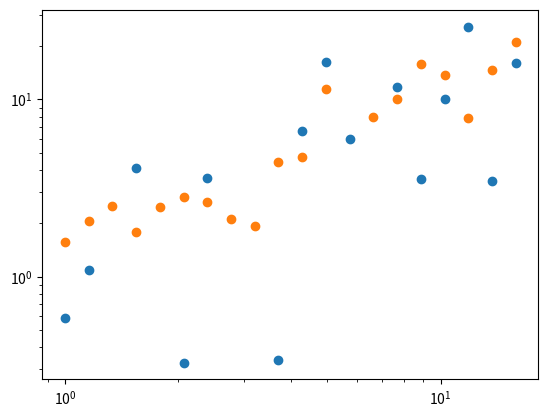
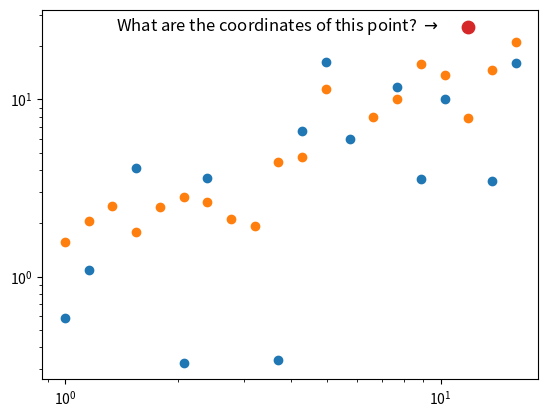
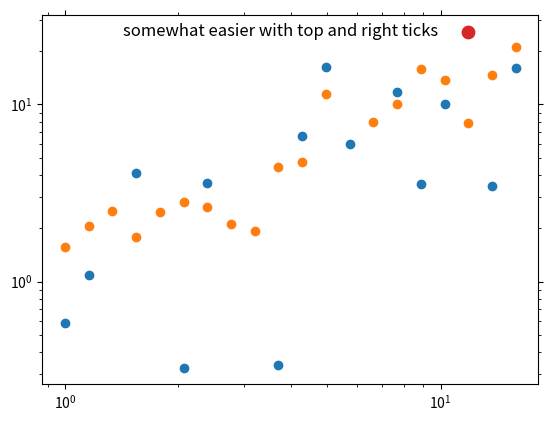
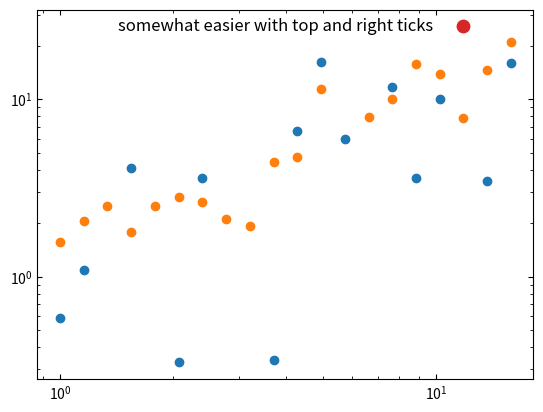
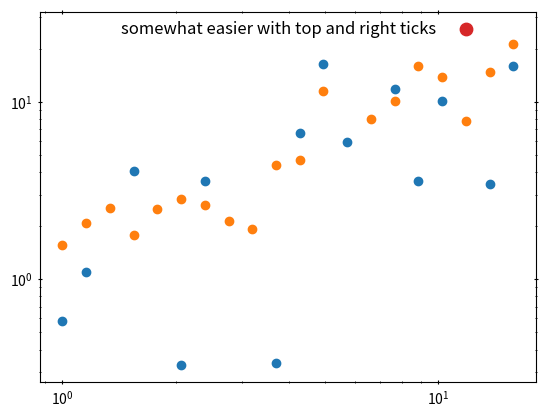
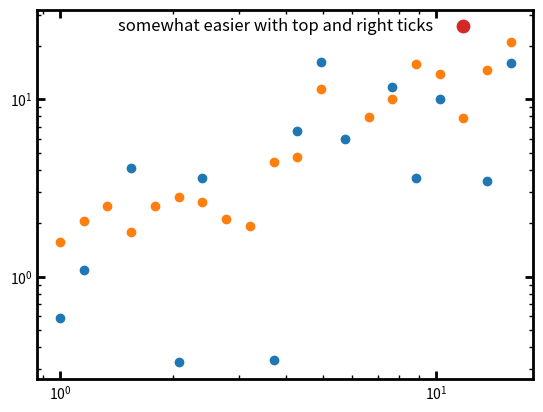
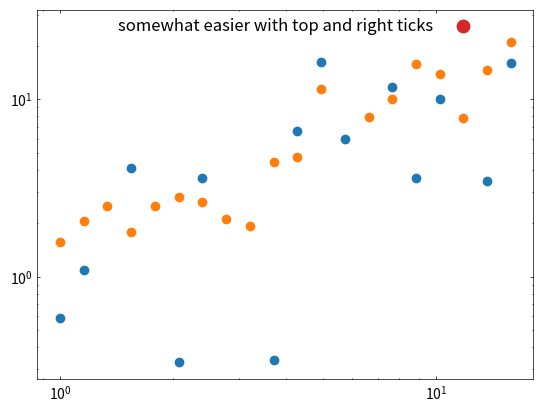
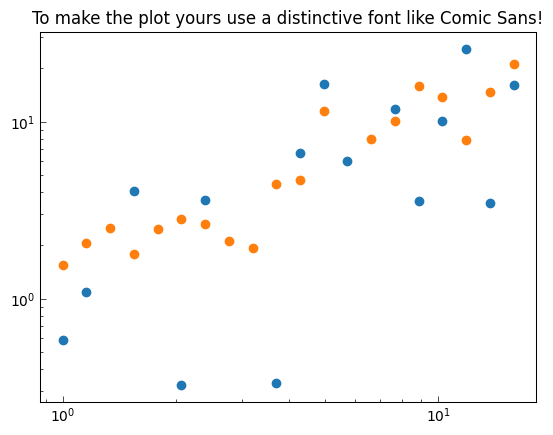

Python code for these plots, in order: (Note: this script raises an exception after producing the figures.)
import matplotlib
import matplotlib.pyplot as plt
import numpy as np

# sample data
N_data_points = 20
x = np.logspace(0, 1.2, N_data_points)
y = x**1

# set the random seed
np.random.seed(2)

# add some noise to y
y1 = y * np.random.normal(1, 1, N_data_points)

# make a second y with some different noise and an offset
y2 = y * np.random.normal(1, 0.5, N_data_points) + 1

fig, ax = plt.subplots(dpi=200)
ax.plot(x,y1, 'o')
ax.plot(x,y2, 'o')
ax.set_xscale('log')
ax.set_yscale('log')
plt.show()

# sample data
N_data_points = 20
x = np.logspace(0, 1.2, N_data_points)
y = x**1

# set the random seed
np.random.seed(2)

# add some noise to y
y1 = y * np.random.normal(1, 1, N_data_points)

# make a second y with some different noise and an offset
y2 = y * np.random.normal(1, 0.5, N_data_points) + 1

fig, ax = plt.subplots(dpi=200)
ax.plot(x,y1, 'o')
ax.plot(x,y2, 'o')
ax.scatter(x[-3], y1[-3], color='tab:red', zorder=10, s=80)
ax.text(x[-3]-2, y1[-3], r'What are the coordinates of this point? $\rightarrow$', fontsize=12, ha='right', va='center')
ax.set_xscale('log')
ax.set_yscale('log')
plt.show()

# turn on the top and right ticks
plt.rcParams['xtick.top'] = True
plt.rcParams['ytick.right'] = True

# sample data
N_data_points = 20
x = np.logspace(0, 1.2, N_data_points)
y = x**1

# set the random seed
np.random.seed(2)

# add some noise to y
y1 = y * np.random.normal(1, 1, N_data_points)

# make a second y with some different noise and an offset
y2 = y * np.random.normal(1, 0.5, N_data_points) + 1

fig, ax = plt.subplots(dpi=200)
ax.plot(x,y1, 'o')
ax.plot(x,y2, 'o')
ax.scatter(x[-3], y1[-3], color='tab:red', zorder=10, s=80)
ax.text(x[-3]-2, y1[-3], r'somewhat easier with top and right ticks', fontsize=12, ha='right', va='center')
ax.set_xscale('log')
ax.set_yscale('log')
plt.show()

plt.rcParams['xtick.direction'] = 'in'
plt.rcParams['ytick.direction'] = 'in'


# sample data
N_data_points = 20
x = np.logspace(0, 1.2, N_data_points)
y = x**1

# set the random seed
np.random.seed(2)

# add some noise to y
y1 = y * np.random.normal(1, 1, N_data_points)

# make a second y with some different noise and an offset
y2 = y * np.random.normal(1, 0.5, N_data_points) + 1

fig, ax = plt.subplots(dpi=200)
ax.plot(x,y1, 'o')
ax.plot(x,y2, 'o')
ax.scatter(x[-3], y1[-3], color='tab:red', zorder=10, s=80)
ax.text(x[-3]-2, y1[-3], r'somewhat easier with top and right ticks', fontsize=12, ha='right', va='center')
ax.set_xscale('log')
ax.set_yscale('log')
plt.show()

plt.rcParams['xtick.direction'] = 'inout'
plt.rcParams['ytick.direction'] = 'inout'


# sample data
N_data_points = 20
x = np.logspace(0, 1.2, N_data_points)
y = x**1

# set the random seed
np.random.seed(2)

# add some noise to y
y1 = y * np.random.normal(1, 1, N_data_points)

# make a second y with some different noise and an offset
y2 = y * np.random.normal(1, 0.5, N_data_points) + 1

fig, ax = plt.subplots(dpi=200)
ax.plot(x,y1, 'o')
ax.plot(x,y2, 'o')
ax.scatter(x[-3], y1[-3], color='tab:red', zorder=10, s=80)
ax.text(x[-3]-2, y1[-3], r'somewhat easier with top and right ticks', fontsize=12, ha='right', va='center')
ax.set_xscale('log')
ax.set_yscale('log')
plt.show()

plt.rcParams['xtick.top'] = True
plt.rcParams['ytick.right'] = True
plt.rcParams['xtick.direction'] = 'in'
plt.rcParams['ytick.direction'] = 'in'
plt.rcParams['axes.linewidth'] = 2  # Set the thickness of the axes
plt.rcParams['xtick.major.width'] = 2  # Set the thickness of the major x-ticks
plt.rcParams['xtick.major.size'] = 6  # Set the length of the major x-ticks
plt.rcParams['xtick.minor.width'] = 1  # Set the thickness of the minor x-ticks
plt.rcParams['xtick.minor.size'] = 3  # Set the length of the minor x-ticks
plt.rcParams['ytick.major.width'] = 2  # Set the thickness of the major y-ticks
plt.rcParams['ytick.major.size'] = 6  # Set the length of the major y-ticks
plt.rcParams['ytick.minor.width'] = 1  # Set the thickness of the minor y-ticks
plt.rcParams['ytick.minor.size'] = 3  # Set the length of the minor y-ticks


# sample data
N_data_points = 20
x = np.logspace(0, 1.2, N_data_points)
y = x**1

# set the random seed
np.random.seed(2)

# add some noise to y
y1 = y * np.random.normal(1, 1, N_data_points)

# make a second y with some different noise and an offset
y2 = y * np.random.normal(1, 0.5, N_data_points) + 1

fig, ax = plt.subplots(dpi=200)
ax.plot(x,y1, 'o')
ax.plot(x,y2, 'o')
ax.scatter(x[-3], y1[-3], color='tab:red', zorder=10, s=80)
ax.text(x[-3]-2, y1[-3], r'somewhat easier with top and right ticks', fontsize=12, ha='right', va='center')
ax.set_xscale('log')
ax.set_yscale('log')
plt.show()

plt.rcParams['xtick.top'] = True
plt.rcParams['ytick.right'] = True
plt.rcParams['xtick.direction'] = 'in'
plt.rcParams['ytick.direction'] = 'in'
plt.rcParams['axes.linewidth'] = 0.5  # Set the thickness of the axes
plt.rcParams['xtick.major.width'] = 0.5  # Set the thickness of the major x-ticks
plt.rcParams['xtick.major.size'] = 2  # Set the length of the major x-ticks
plt.rcParams['xtick.minor.width'] = 0.5  # Set the thickness of the minor x-ticks
plt.rcParams['xtick.minor.size'] = 1  # Set the length of the minor x-ticks
plt.rcParams['ytick.major.width'] = 0.5  # Set the thickness of the major y-ticks
plt.rcParams['ytick.major.size'] = 2  # Set the length of the major y-ticks
plt.rcParams['ytick.minor.width'] = 0.5  # Set the thickness of the minor y-ticks
plt.rcParams['ytick.minor.size'] = 1  # Set the length of the minor y-ticks


# sample data
N_data_points = 20
x = np.logspace(0, 1.2, N_data_points)
y = x**1

# set the random seed
np.random.seed(2)

# add some noise to y
y1 = y * np.random.normal(1, 1, N_data_points)

# make a second y with some different noise and an offset
y2 = y * np.random.normal(1, 0.5, N_data_points) + 1

fig, ax = plt.subplots(dpi=200)
ax.plot(x,y1, 'o')
ax.plot(x,y2, 'o')
ax.scatter(x[-3], y1[-3], color='tab:red', zorder=10, s=80)
ax.text(x[-3]-2, y1[-3], r'somewhat easier with top and right ticks', fontsize=12, ha='right', va='center')
ax.set_xscale('log')
ax.set_yscale('log')
plt.show()

plt.rc('text', usetex=False)

plt.rcParams['font.family'] = 'Comic Sans MS'

plt.rcParams['xtick.top'] = False
plt.rcParams['ytick.right'] = False
plt.rcParams['xtick.direction'] = 'in'
plt.rcParams['ytick.direction'] = 'in'
plt.rcParams['axes.linewidth'] = 0.75  # Set the thickness of the axes
plt.rcParams['xtick.major.width'] = 0.5  # Set the thickness of the major x-ticks
plt.rcParams['xtick.major.size'] = 4  # Set the length of the major x-ticks
plt.rcParams['xtick.minor.width'] = 0.5  # Set the thickness of the minor x-ticks
plt.rcParams['xtick.minor.size'] = 2  # Set the length of the minor x-ticks
plt.rcParams['ytick.major.width'] = 0.5  # Set the thickness of the major y-ticks
plt.rcParams['ytick.major.size'] = 4  # Set the length of the major y-ticks
plt.rcParams['ytick.minor.width'] = 0.5  # Set the thickness of the minor y-ticks
plt.rcParams['ytick.minor.size'] = 2  # Set the length of the minor y-ticks


# sample data
N_data_points = 20
x = np.logspace(0, 1.2, N_data_points)
y = x**1

# set the random seed
np.random.seed(2)

# add some noise to y
y1 = y * np.random.normal(1, 1, N_data_points)

# make a second y with some different noise and an offset
y2 = y * np.random.normal(1, 0.5, N_data_points) + 1

fig, ax = plt.subplots(dpi=200)
ax.plot(x,y1, 'o')
ax.plot(x,y2, 'o')
ax.set_title('To make the plot yours use a distinctive font like Comic Sans!')
ax.set_xscale('log')
ax.set_yscale('log')
plt.show()

plt.rc('text', usetex=True)
plt.rcParams['xtick.top'] = True
plt.rcParams['ytick.right'] = True

# sample data
N_data_points = 20
x = np.logspace(0, 1.2, N_data_points)
y = x**1

# set the random seed
np.random.seed(2)

# add some noise to y
y1 = y * np.random.normal(1, 1, N_data_points)

# make a second y with some different noise and an offset
y2 = y * np.random.normal(1, 0.5, N_data_points) + 1

fig, ax = plt.subplots(dpi=200)
ax.plot(x,y1, 'o')
ax.plot(x,y2, 'o')
ax.scatter(x[-3], y1[-3], color='tab:red', zorder=10, s=80)
ax.set_title('Or if you prefer a more formal look, use LaTeX for the text!')
ax.set_xscale('log')
ax.set_yscale('log')
plt.show()

fig, ax = plt.subplots(dpi=200)
ax.plot(x,y1, 'o')
ax.plot(x,y2, 'o')
ax.scatter(x[-3], y1[-3], color='tab:red', zorder=10, s=80)
ax.text(x[-3]-2, y1[-3], r'ta da $\rightarrow$', fontsize=12, ha='right', va='center')
ax.set_xscale('log')
ax.set_yscale('log')

ax.set_xlabel('x label')
ax.set_ylabel('y label')

# set the figure size
fig.set_size_inches(3.25, 3)

plt.show()

fig, ax = plt.subplots(dpi=200)
ax.plot(x,y1, 'o')
ax.plot(x,y2, 'o')
ax.scatter(x[-3], y1[-3], color='tab:red', zorder=10, s=80)
ax.text(x[-3]-2, y1[-3], r'ta da $\rightarrow$', fontsize=12, ha='right', va='center')
ax.set_xscale('log')
ax.set_yscale('log')

ax.set_xlabel('x label')
ax.set_ylabel('y label')

# set the figure size
fig.set_size_inches(6.5, 3)

plt.show()

fig, ax = plt.subplots(dpi=200)
ax.plot(x,y1, 'o')
ax.plot(x,y2, 'o')
ax.scatter(x[-3], y1[-3], color='tab:red', zorder=10, s=80)
ax.text(x[-3]-2, y1[-3], r'ta da $\rightarrow$', fontsize=12, ha='right', va='center')
ax.set_xscale('log')
ax.set_yscale('log')

ax.set_xlabel('x label')
ax.set_ylabel('y label')

# set the figure size
fig.set_size_inches(6.5, 3)

plt.savefig('scatter_plot_test_dpi100.png', dpi=100, bbox_inches='tight')
plt.savefig('scatter_plot_test_dpi300.png', dpi=300, bbox_inches='tight')
plt.savefig('scatter_plot_test_dpi100.pdf', dpi=100, bbox_inches='tight')








# sample data
N_data_points = 50
x = np.logspace(0, 1.2, N_data_points)
y = x**1

# set the random seed
np.random.seed(4)

N_lines = 10
ys = np.array([ y * np.random.normal(1, 0.25, N_data_points)*((26-(i-4)**2) * (i+1)) for i in range(N_lines)])

colors = plt.cm.viridis(np.linspace(0, 0.99, N_lines))

fig, ax = plt.subplots(dpi=200)
for i in range(N_lines):
    ax.plot(x,ys[i], color=colors[i])
ax.set_xscale('log')
ax.set_yscale('log')
plt.show()













import matplotlib
matplotlib.rc('font', family='sans-serif', size=12)
matplotlib.rcParams['xtick.direction'] = 'in'
matplotlib.rcParams['ytick.direction'] = 'in'
matplotlib.rcParams['xtick.top'] = True
matplotlib.rcParams['ytick.right'] = True
matplotlib.rcParams['xtick.minor.visible'] = True
matplotlib.rcParams['ytick.minor.visible'] = True
matplotlib.rcParams['lines.dash_capstyle'] = 'round'
import matplotlib.pyplot as plt
from matplotlib.colors import LogNorm 
from matplotlib.colors import SymLogNorm 
from mpl_toolkits.axes_grid1.inset_locator import inset_axes
import glob
import numpy as np
import cmasher as cmr 
import pandas as pd
import subprocess
import os
from numba import njit,jit
#import binned statistics from scipy
from scipy.stats import binned_statistic
from skimage import measure
from scipy.ndimage import gaussian_filter
import itertools